Run: headless pygame with SDL's dummy video driver; simulated clock (each Clock.tick advances the game by its frame time, no real sleeping); random seed 0; keys injected as events and as key.get_pressed() state; no mouse input.
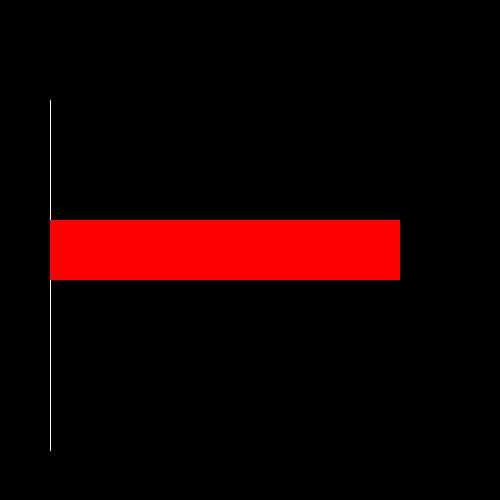
Frame 1 of 4 · flips 1–60 · no input
Frame 2 of 4 · flips 61–180 · tapped SPACE, RETURN · held RIGHT (→), D · screen unchanged from frame 1, image omitted
Frame 3 of 4 · flips 181–300 · held DOWN (↓), S · screen unchanged from frame 2, image omitted
Frame 4 of 4 · flips 301–420 · held LEFT (←), A, UP (↑), W · screen unchanged from frame 3, image omitted

The pygame program that drew these frames:

import pygame

pygame.init()

size = width, height = 500, 500
screen = pygame.display.set_mode(size)


def draw():
    pygame.draw.line(screen, pygame.Color('white'), (50, 450), (50, 100))
    red()

def red():
    pygame.draw.rect(screen, pygame.Color('red'), ((50, 220), (350, 60)))

draw()

while pygame.event.wait().type != pygame.QUIT:
    pygame.display.flip()

pygame.quit()
